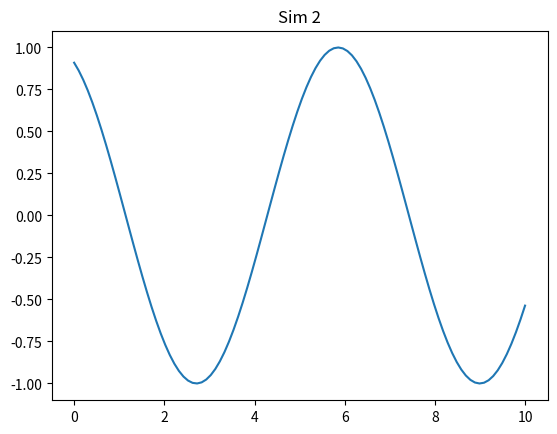

Python code for this plot:
import numpy as np
import matplotlib.pyplot as plt

def run():
    x = np.linspace(0, 10, 100)
    y = np.sin(x + 2)
    plt.plot(x, y)
    plt.title('Sim 2')
    plt.savefig('sim_2.png')

if __name__ == '__main__':
    run()
